Run: headless pygame with SDL's dummy video driver; simulated clock (each Clock.tick advances the game by its frame time, no real sleeping); random seed 0; keys injected as events and as key.get_pressed() state; no mouse input.
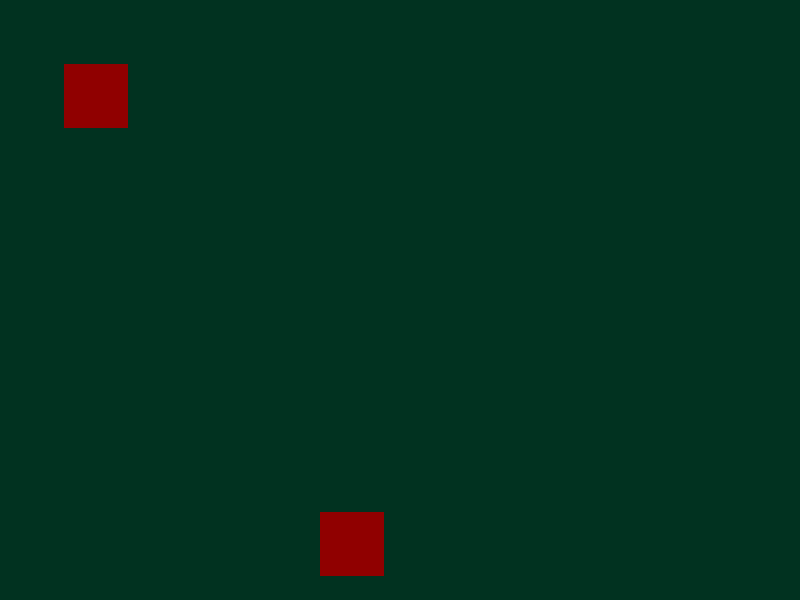
Frame 1 of 4 · flips 1–60 · no input
Frame 2 of 4 · flips 61–180 · tapped SPACE, RETURN · held RIGHT (→), D · screen unchanged from frame 1, image omitted
Frame 3 of 4 · flips 181–300 · held DOWN (↓), S · screen unchanged from frame 2, image omitted
Frame 4 of 4 · flips 301–420 · held LEFT (←), A, UP (↑), W · screen unchanged from frame 3, image omitted

The pygame program that drew these frames:

import pygame
import sys
import math

pygame.init()

WIDTH, HEIGHT = 800, 600
screen = pygame.display.set_mode((WIDTH,HEIGHT))

WHITE = (255,255,255)
BLACK = (0,0,0)
LIGHT_GREEN = (144,238,144)
DARK_GREEN = (1,50,32)
APPLE = (144,0,0)

grid_size_pixels = 64

    

def make_grid():
    start = []
    for i in range(math.floor(WIDTH / grid_size_pixels)):
        middle = []
        for j in range(math.floor(HEIGHT / grid_size_pixels)):
            middle.append(0)
        start.append(middle)
    return start

main_grid = make_grid()
main_grid[1][1] = 1
main_grid[5][8] = 1


def get_color(x_screen,y_screen):
    x_grid = math.floor(x_screen / grid_size_pixels)
    y_grid = math.floor(y_screen / grid_size_pixels)
    col = main_grid[x_grid % len(main_grid)]
    row = col[y_grid % len(col)]
    if row == 1:
      return APPLE
    else:
      return DARK_GREEN


def draw_snake_grid(screen):
    x = 0
    y = 0
    size = grid_size_pixels
    while y < HEIGHT :
        
        pygame.draw.rect(screen,get_color(x,y),(x,y,size,size))
        
        if x > WIDTH:
            y += grid_size_pixels
            x = 0
        else:
            x += size

running = True
while running:
    for event in pygame.event.get(): ##
          if event.type == pygame.QUIT: ##
              running = False ## 
    screen.fill(LIGHT_GREEN)
    draw_snake_grid(screen)
    pygame.display.flip()
    pygame.time.Clock().tick(60)
